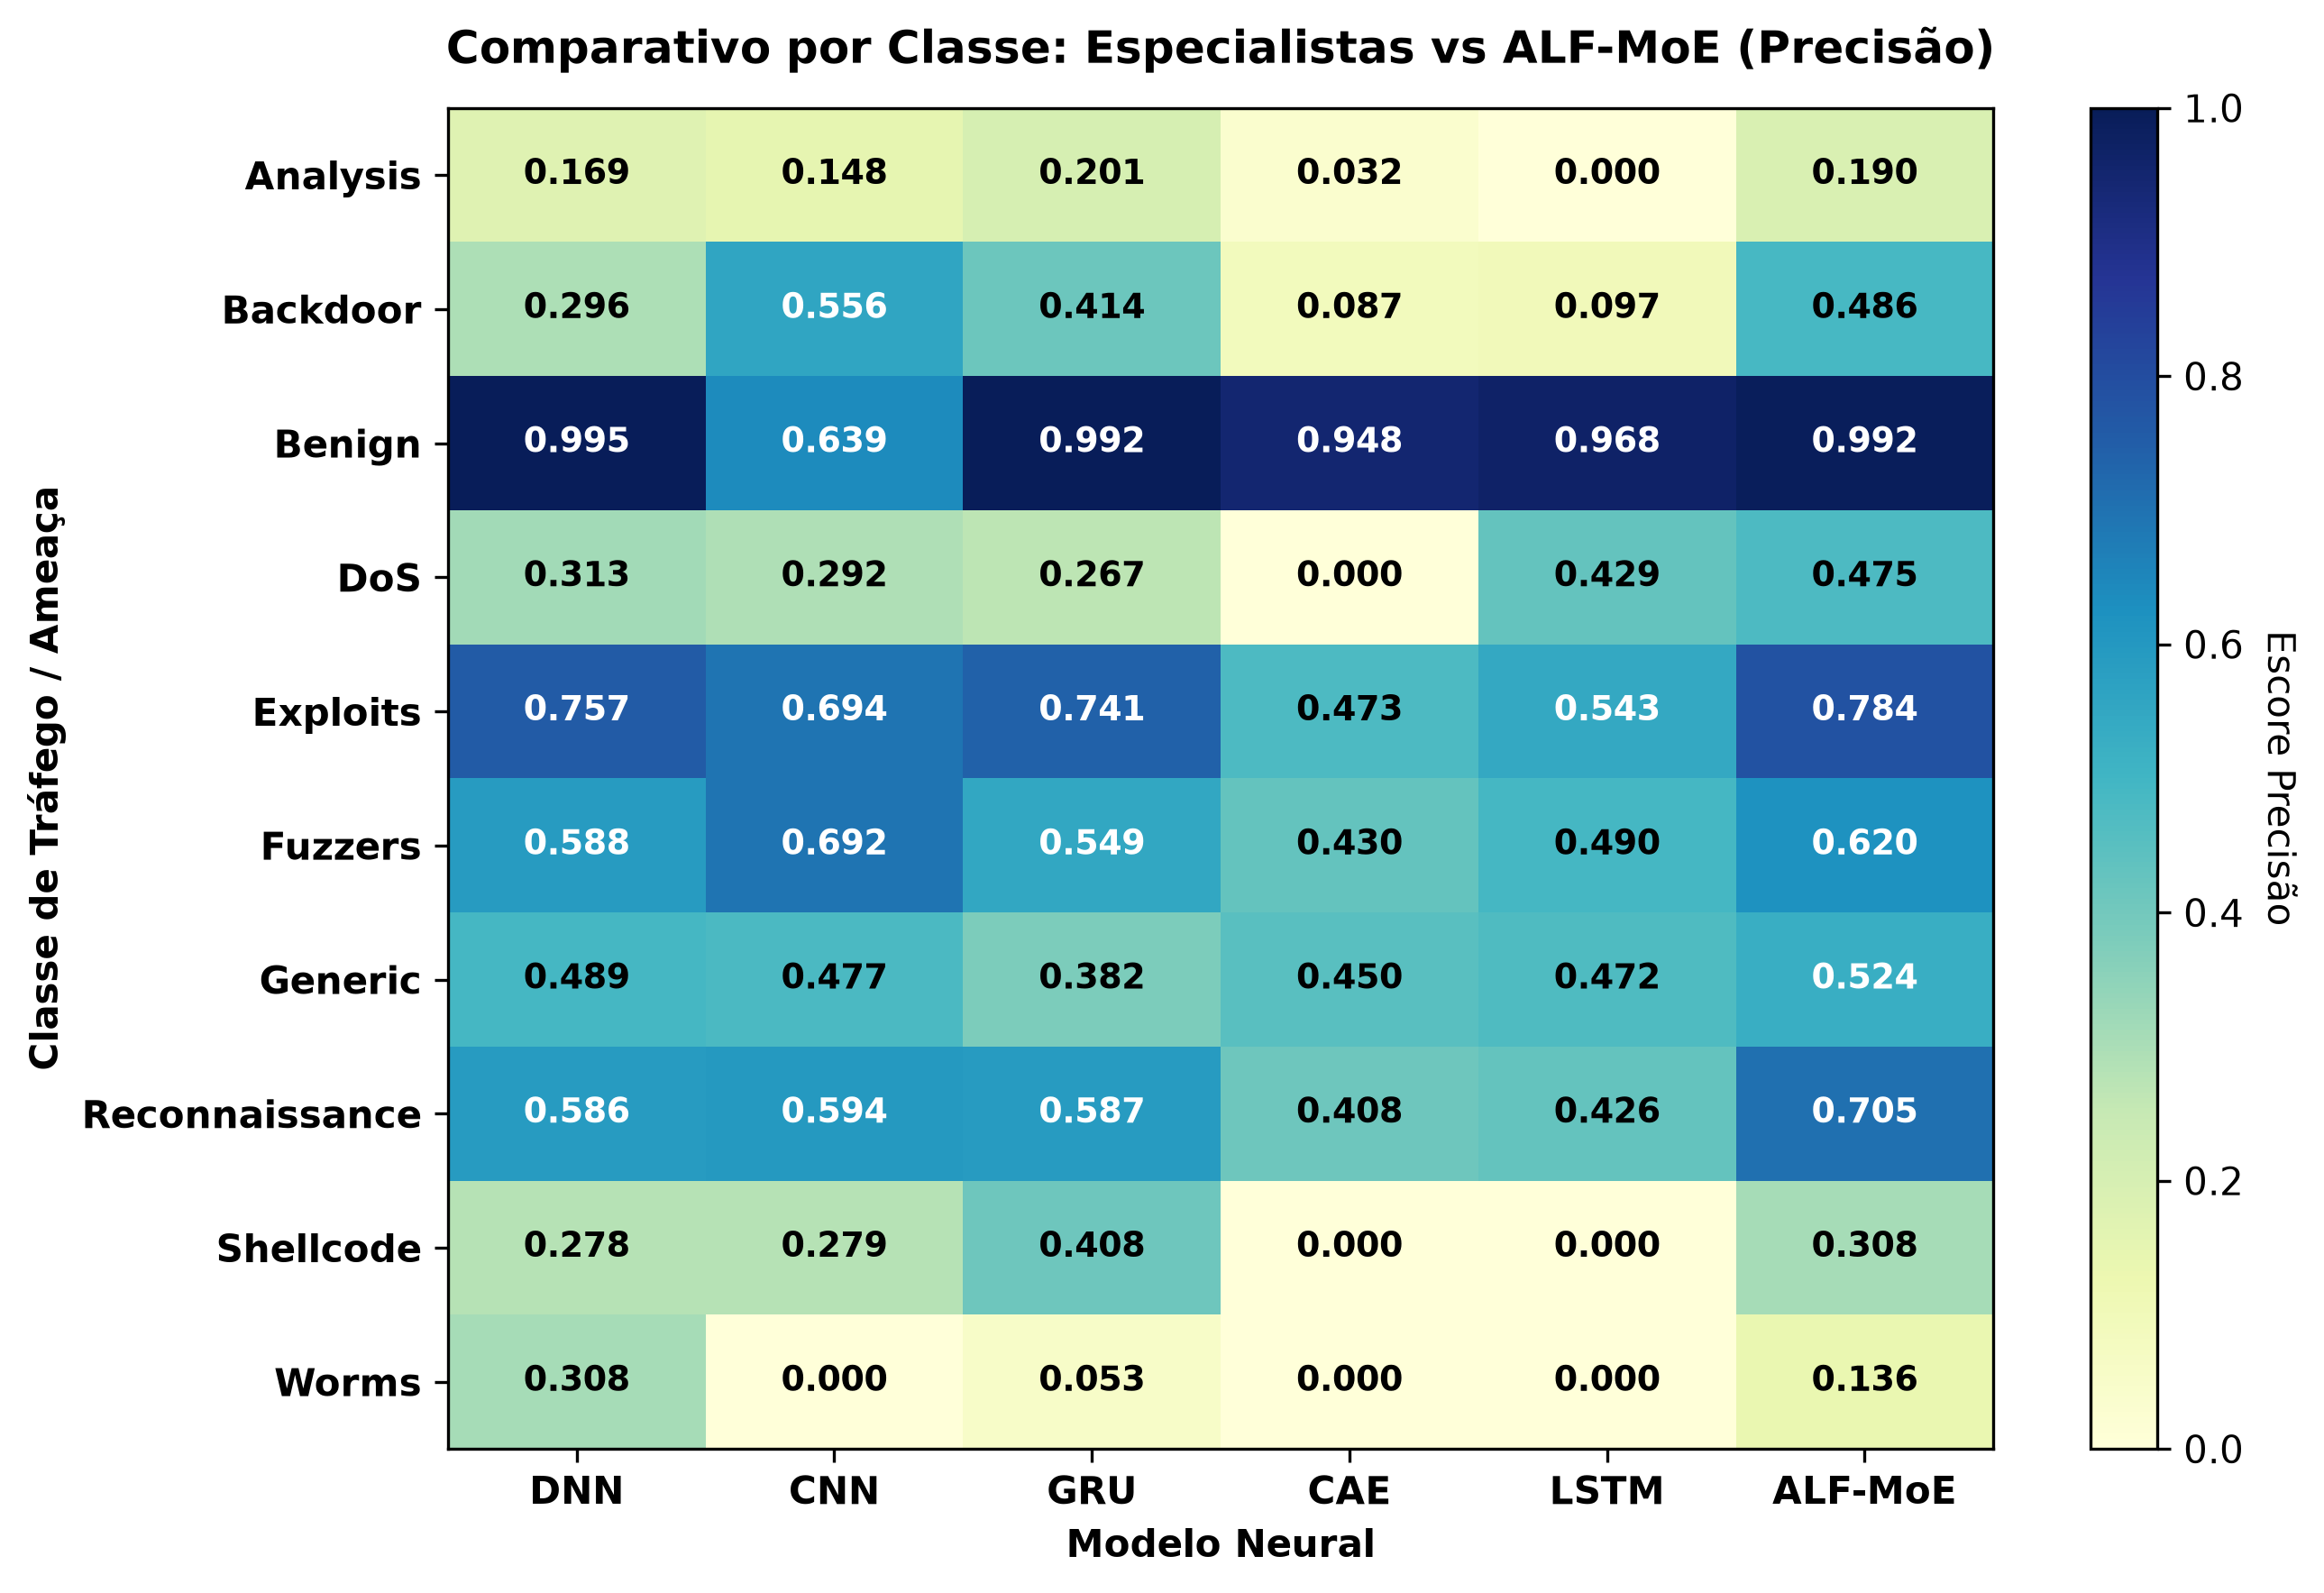

Source data for this figure (header and first rows):
, DNN, CNN, GRU, CAE, LSTM, ALF-MoE
Analysis, 0.1686, 0.1481, 0.2014, 0.03226, 0.0, 0.19
Backdoor, 0.2963, 0.5556, 0.4138, 0.08696, 0.09677, 0.4857
Benign, 0.9947, 0.6391, 0.9924, 0.9479, 0.9685, 0.992
DoS, 0.3134, 0.2919, 0.2667, 0.0, 0.4286, 0.4755
Exploits, 0.7573, 0.6937, 0.7409, 0.4732, 0.5432, 0.7842
Fuzzers, 0.5879, 0.6923, 0.5488, 0.4295, 0.49, 0.6203
Generic, 0.4891, 0.4766, 0.382, 0.45, 0.472, 0.5238
Reconnaissance, 0.5862, 0.5944, 0.5869, 0.4078, 0.4262, 0.7049
Shellcode, 0.278, 0.2794, 0.4085, 0.0, 0.0, 0.3077
Worms, 0.3077, 0.0, 0.05263, 0.0, 0.0, 0.1361
